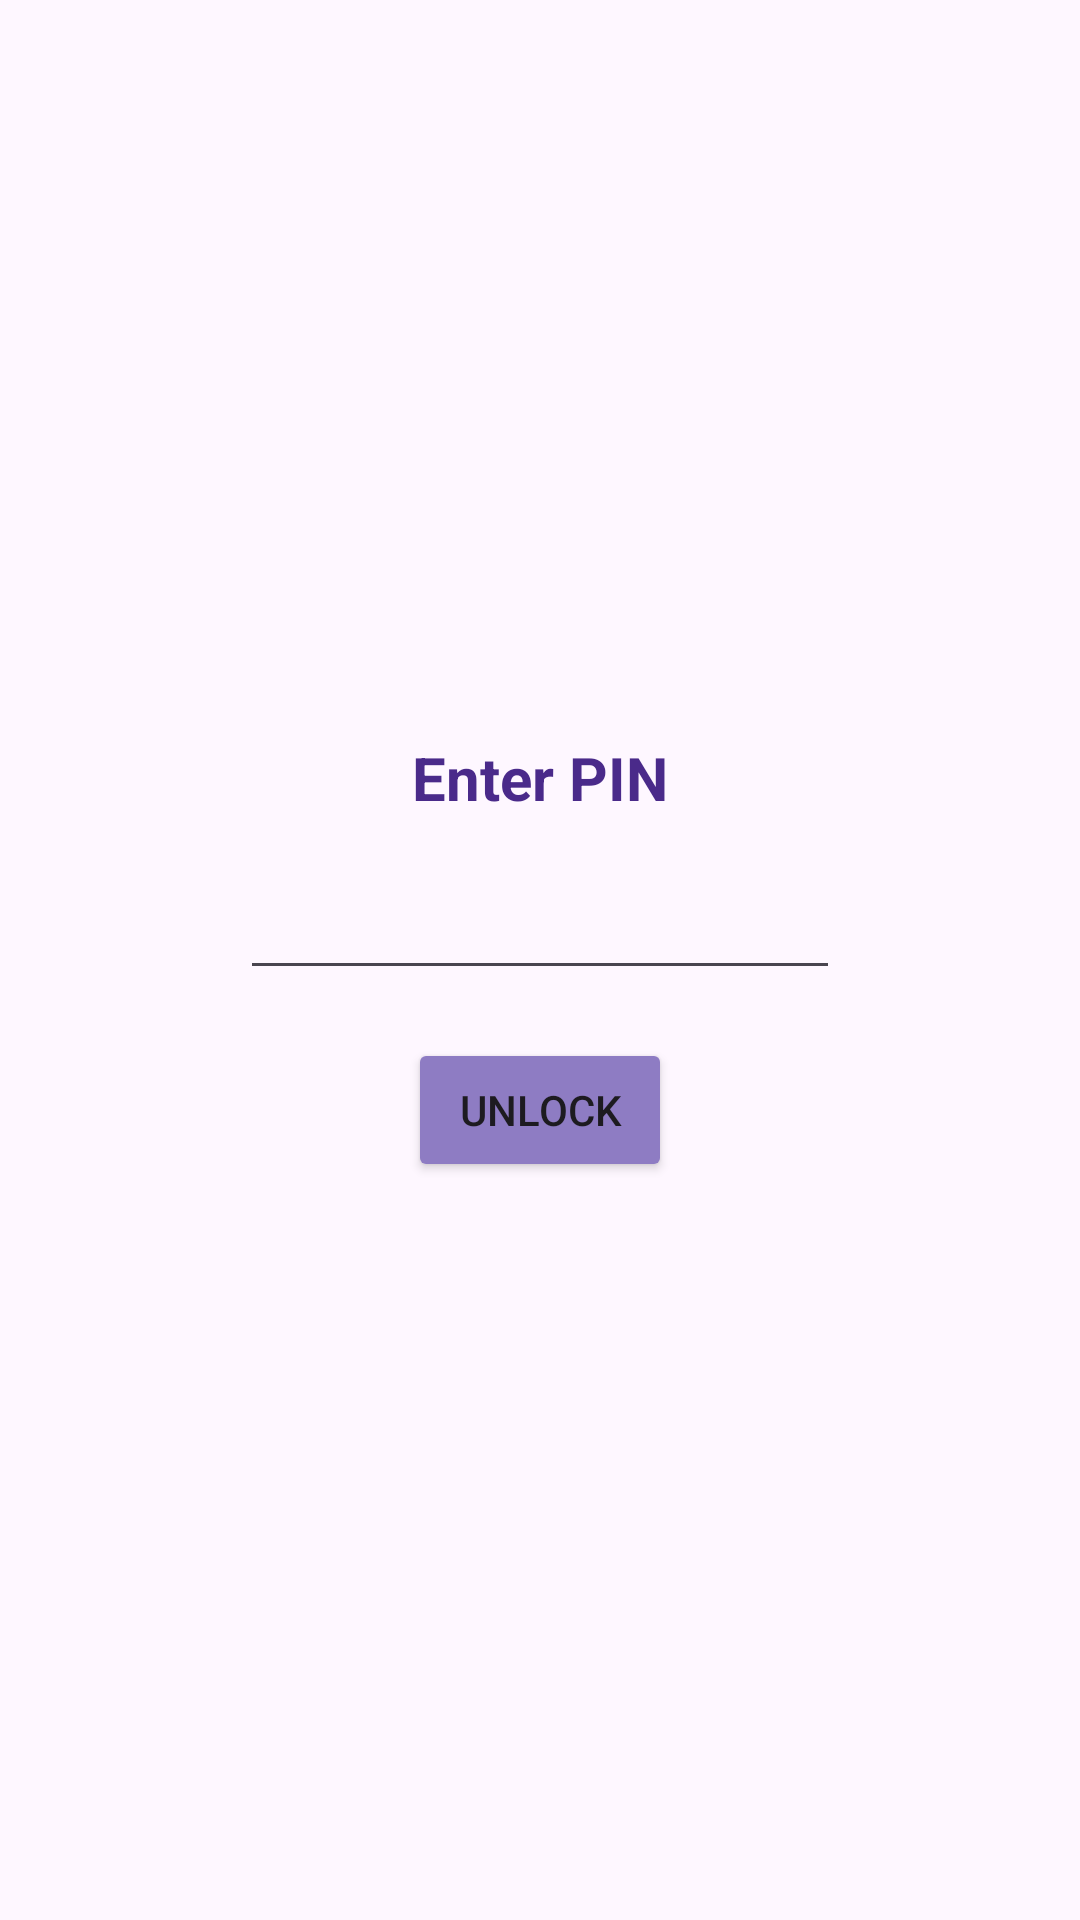

The Android layout XML behind this screen, and the referenced resources:
<!-- AndroidManifest.xml: application theme Theme.Serene -->
<!-- res/layout/fragment_journal_lock.xml -->
<?xml version="1.0" encoding="utf-8"?>
<LinearLayout xmlns:android="http://schemas.android.com/apk/res/android"
    android:layout_width="match_parent"
    android:layout_height="match_parent"
    android:gravity="center"
    android:orientation="vertical"
    android:background="@color/transparent"
    android:padding="24dp">

    <TextView
        android:layout_width="match_parent"
        android:layout_height="wrap_content"
        android:gravity="center"
        android:text="@string/enter_pin"
        android:textSize="20sp"
        android:textStyle="bold"
        android:textColor="@color/text_color_purple"
        android:layout_marginBottom="16dp"/>

    <EditText
        android:id="@+id/etPin"
        android:layout_width="200dp"
        android:layout_height="wrap_content"
        android:inputType="numberPassword"
        android:maxLength="4"
        android:gravity="center"
        android:textSize="18sp"/>

    <Button
        android:id="@+id/btnUnlock"
        android:backgroundTint="@color/purple"
        android:layout_width="wrap_content"
        android:layout_height="wrap_content"
        android:text="@string/unlock"
        android:layout_marginTop="16dp"/>

</LinearLayout>
<!-- resources referenced by this layout -->
<resources>
  <color name="purple">#8E7CC3</color>
  <color name="text_color_purple">#4a2a8a</color>
  <color name="transparent">#00FFFFFF</color>
  <string name="enter_pin">Enter PIN</string>
  <string name="unlock">Unlock</string>
  <style name="Theme.Serene" parent="Base.Theme.Serene" />
  <style name="Base.Theme.Serene" parent="Theme.Material3.DayNight.NoActionBar">
      </style>
</resources>
